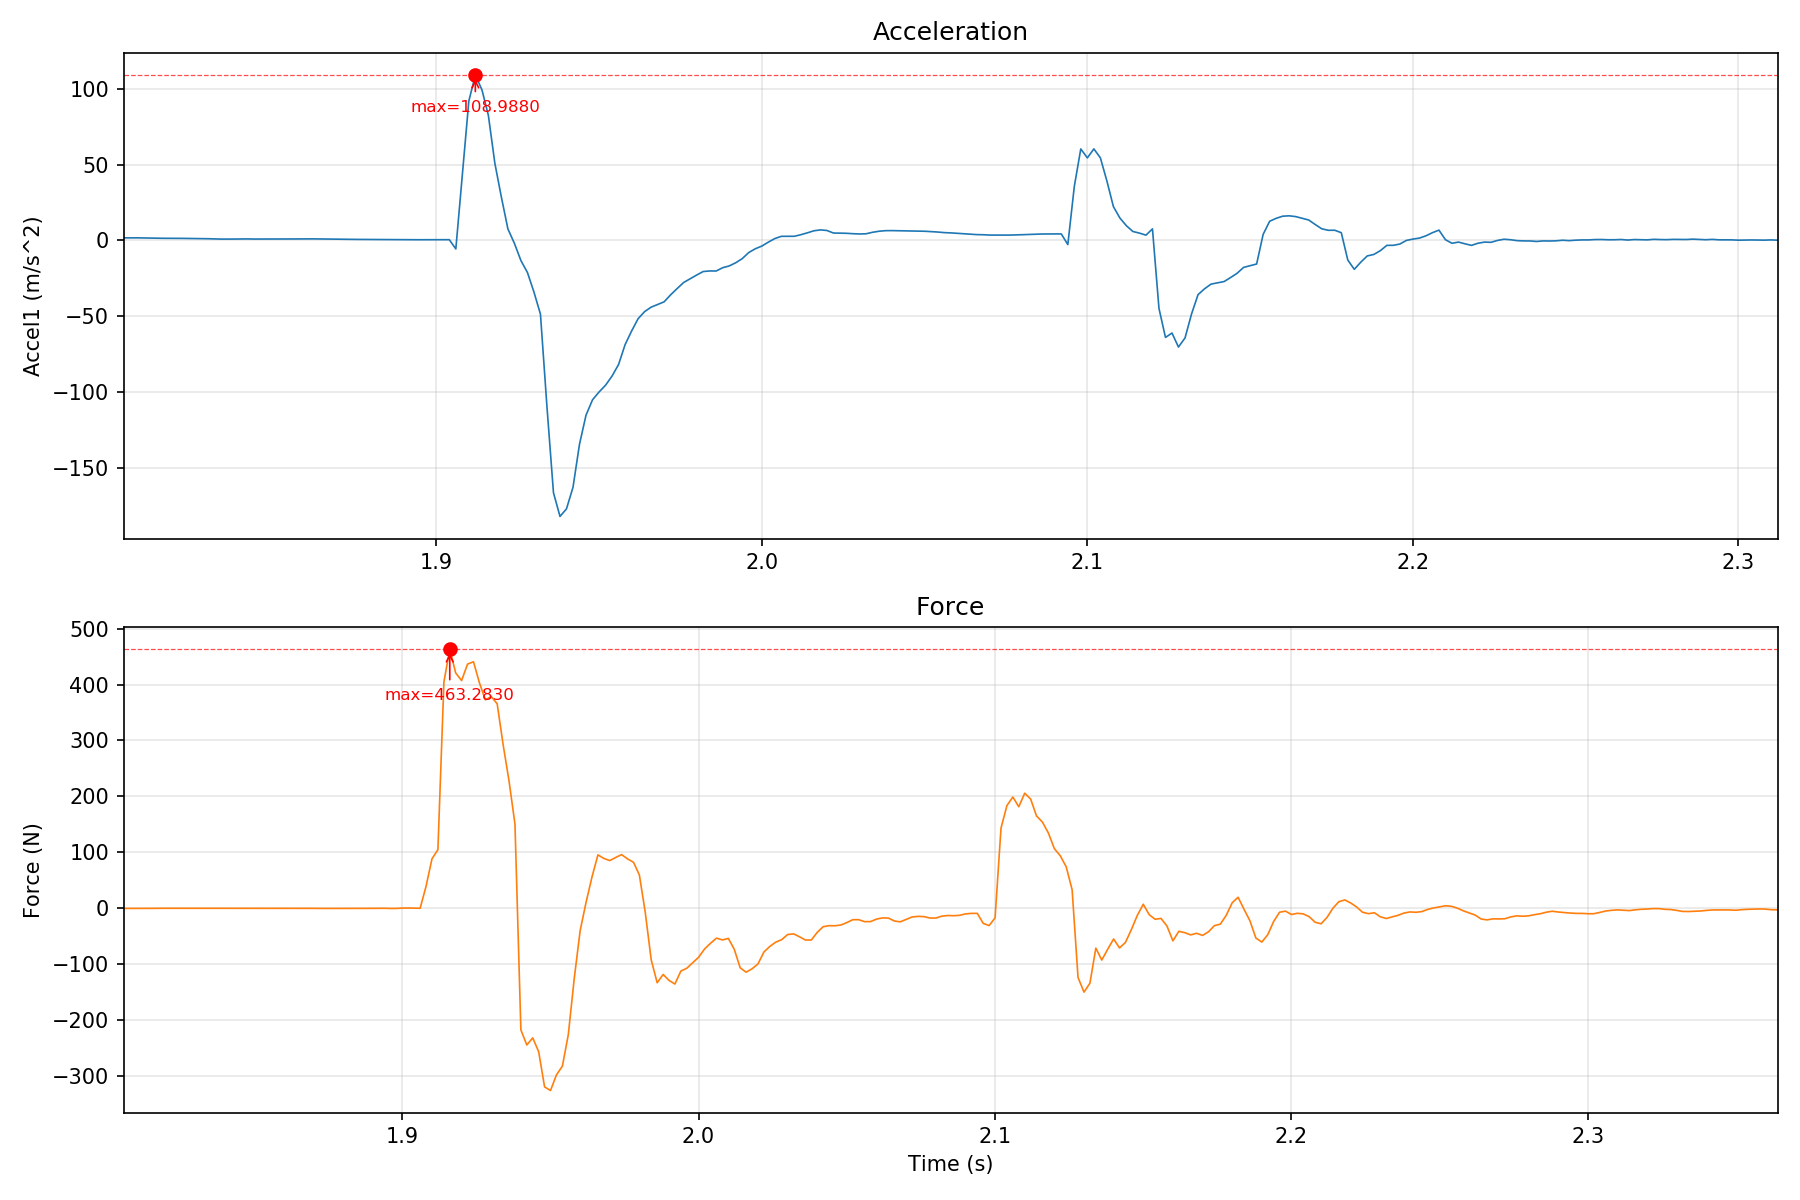

Data behind this chart, as committed beside it:
timestamp, accel1, velocity1, force
1034753665, 0.02144, 0, -0.08819
1034755665, 0.02144, 4.2875e-05, -0.08819
1034757659, 0.02144, 8.56214e-05, -0.08819
1034759665, 0.02144, 0.0001286, -0.2407
1034761664, -0.008446, 0.0001117, -0.2407
1034763659, -0.008446, 9.48925e-05, -0.08819
1034765659, -0.008446, 7.80009e-05, -0.08819
1034767664, -0.008446, 6.1067e-05, -0.08819
1034769659, -0.008446, 4.42177e-05, -0.08819
1034771666, -0.008446, 2.72669e-05, -0.08819
1034773661, -0.008446, 1.04176e-05, -0.08819
1034775656, 0.02144, 5.31854e-05, -0.08819
1034777659, 0.02144, 9.61247e-05, -0.08819
1034779655, 0.02144, 0.0001389, -0.08819
1034781670, 0.02144, 0.0001821, -0.08819
1034783662, -0.008446, 0.0001653, -0.08819
1034785658, -0.008446, 0.0001484, -0.08819
1034787659, -0.008446, 0.0001315, -0.08819
1034789658, -0.008446, 0.0001146, -0.08819
1034791658, -0.008446, 9.77539e-05, -0.08819
1034793656, 0.02144, 0.0001406, -0.08819
1034795660, 0.02144, 0.0001835, -0.08819
1034797655, 0.02144, 0.0002263, -0.08819
1034799658, 0.02144, 0.0002693, -0.08819
1034801661, 0.02144, 0.0003122, -0.08819
1034803662, -0.008446, 0.0002953, -0.08819
1034805657, -0.008446, 0.0002784, -0.08819
1034807657, 0.02144, 0.0003213, -0.08819
1034809657, 0.02144, 0.0003642, -0.08819
1034811656, 0.02144, 0.000407, -0.08819
1034813659, 0.02144, 0.00045, -0.08819
1034815656, 0.02144, 0.0004928, 0.06434
1034817656, 0.05134, 0.0005955, 0.06434
1034819663, 0.05134, 0.0006985, 0.06434
1034821663, 0.02144, 0.0007414, 0.06434
1034823657, 0.02144, 0.0007842, 0.06434
1034825662, 0.02144, 0.0008271, 0.06434
1034827656, 0.02144, 0.0008699, 0.06434
1034829656, 0.02144, 0.0009128, 0.06434
1034831657, 0.02144, 0.0009557, 0.06434
1034833661, 0.02144, 0.0009986, 0.06434
1034835664, 0.02144, 0.001042, 0.06434
1034837664, 0.02144, 0.001084, 0.06434
1034839656, 0.02144, 0.001127, 0.06434
1034841657, 0.02144, 0.00117, 0.06434
1034843657, -0.008446, 0.001153, 0.06434
1034845657, -0.008446, 0.001136, 0.06434
1034847658, -0.008446, 0.001119, -0.08819
1034849660, -0.008446, 0.001102, -0.08819
1034851664, -0.008446, 0.001086, -0.08819
1034853656, -0.008446, 0.001069, -0.08819
1034855657, -0.008446, 0.001052, -0.08819
1034857658, -0.008446, 0.001035, -0.08819
1034859658, -0.008446, 0.001018, -0.08819
1034861657, -0.008446, 0.001001, -0.08819
1034863655, -0.008446, 0.0009842, -0.08819
1034865658, -0.008446, 0.0009673, -0.08819
1034867664, -0.008446, 0.0009504, -0.08819
1034869659, -0.008446, 0.0009335, -0.08819
1034871656, -0.008446, 0.0009167, -0.08819
... 2,183 more rows
